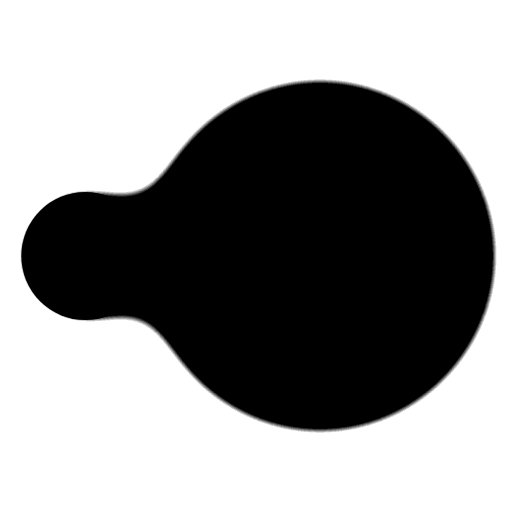
t = 0.00 s
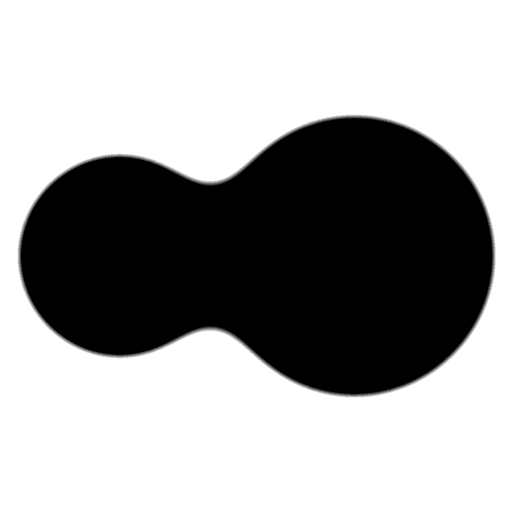
t = 0.09 s
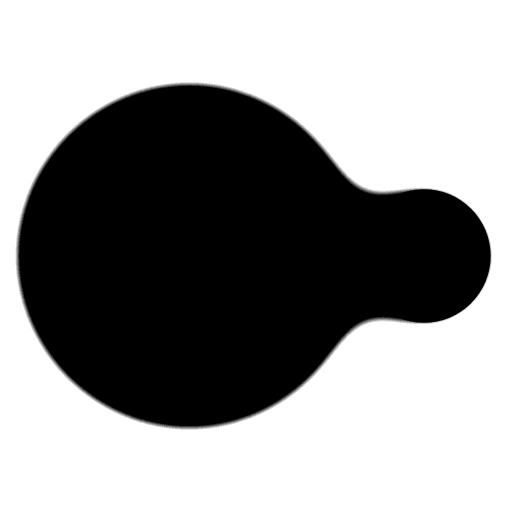
t = 0.28 s
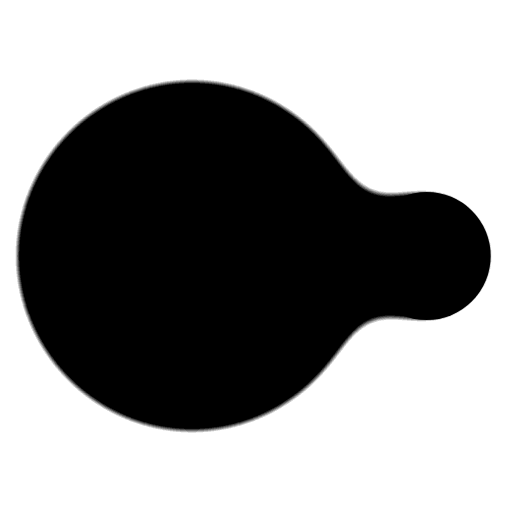
t = 0.38 s
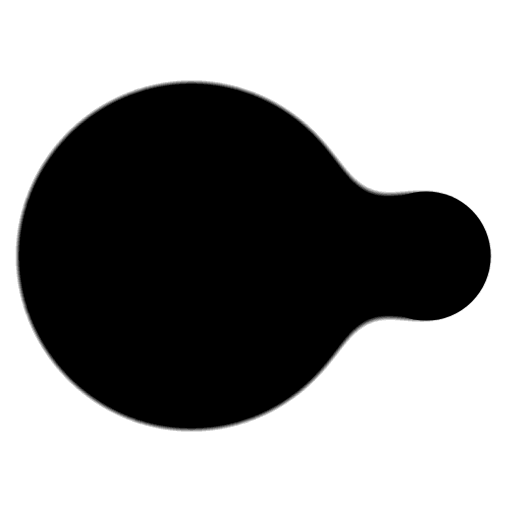
t = 0.47 s
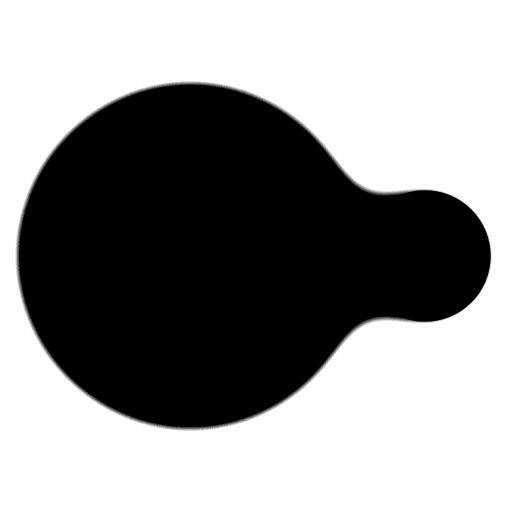
t = 0.66 s

The animated SVG that drew these frames (rendered in a browser with its animation timeline set to each time). Animation: 2 CSS @keyframes rules; one cycle of 0.75 s, repeats indefinitely.

<svg opacity="1" fill="rgb(0, 0, 0)" fill-opacity="1" fill-rule="nonzero" stroke="none" stroke-width="1" stroke-opacity="1" stroke-dasharray="none" stroke-dashoffset="0" stroke-linecap="butt" stroke-linejoin="miter" stroke-miterlimit="4" width="24" height="24" viewBox="0 0 24 24" xmlns="http://www.w3.org/2000/svg"><style>.spinner_mHwL{animation:spinner_OeFQ .75s cubic-bezier(0.56,.52,.17,.98) infinite}.spinner_ote2{animation:spinner_ZEPt .75s cubic-bezier(0.56,.52,.17,.98) infinite}@keyframes spinner_OeFQ{0%{cx:4px;r:3px}50%{cx:9px;r:8px}}@keyframes spinner_ZEPt{0%{cx:15px;r:8px}50%{cx:20px;r:3px}}</style><defs><filter id="spinner-gF00"><feGaussianBlur in="SourceGraphic" stdDeviation="1.5" result="y"/><feColorMatrix in="y" mode="matrix" values="1 0 0 0 0 0 1 0 0 0 0 0 1 0 0 0 0 0 18 -7" result="z"/><feBlend in="SourceGraphic" in2="z"/></filter></defs><g opacity="1" fill="rgb(0, 0, 0)" fill-opacity="1" fill-rule="nonzero" stroke="none" stroke-width="1" stroke-opacity="1" stroke-dasharray="none" stroke-dashoffset="0" stroke-linecap="butt" stroke-linejoin="miter" stroke-miterlimit="4" transform="matrix(1 0 0 1 0 0)" filter="url(#spinner-gF00)"><circle cx="8.91785" cy="12" r="7.91785" opacity="1" fill="rgb(0, 0, 0)" fill-opacity="1" fill-rule="nonzero" stroke="none" stroke-width="1" stroke-opacity="1" stroke-dasharray="none" stroke-dashoffset="0" stroke-linecap="butt" stroke-linejoin="miter" stroke-miterlimit="4" transform="matrix(1 0 0 1 0 0)" class="spinner_mHwL"   /><circle cx="19.9179" cy="12" r="3.08215" opacity="1" fill="rgb(0, 0, 0)" fill-opacity="1" fill-rule="nonzero" stroke="none" stroke-width="1" stroke-opacity="1" stroke-dasharray="none" stroke-dashoffset="0" stroke-linecap="butt" stroke-linejoin="miter" stroke-miterlimit="4" transform="matrix(1 0 0 1 0 0)" class="spinner_ote2"   /></g></svg>
